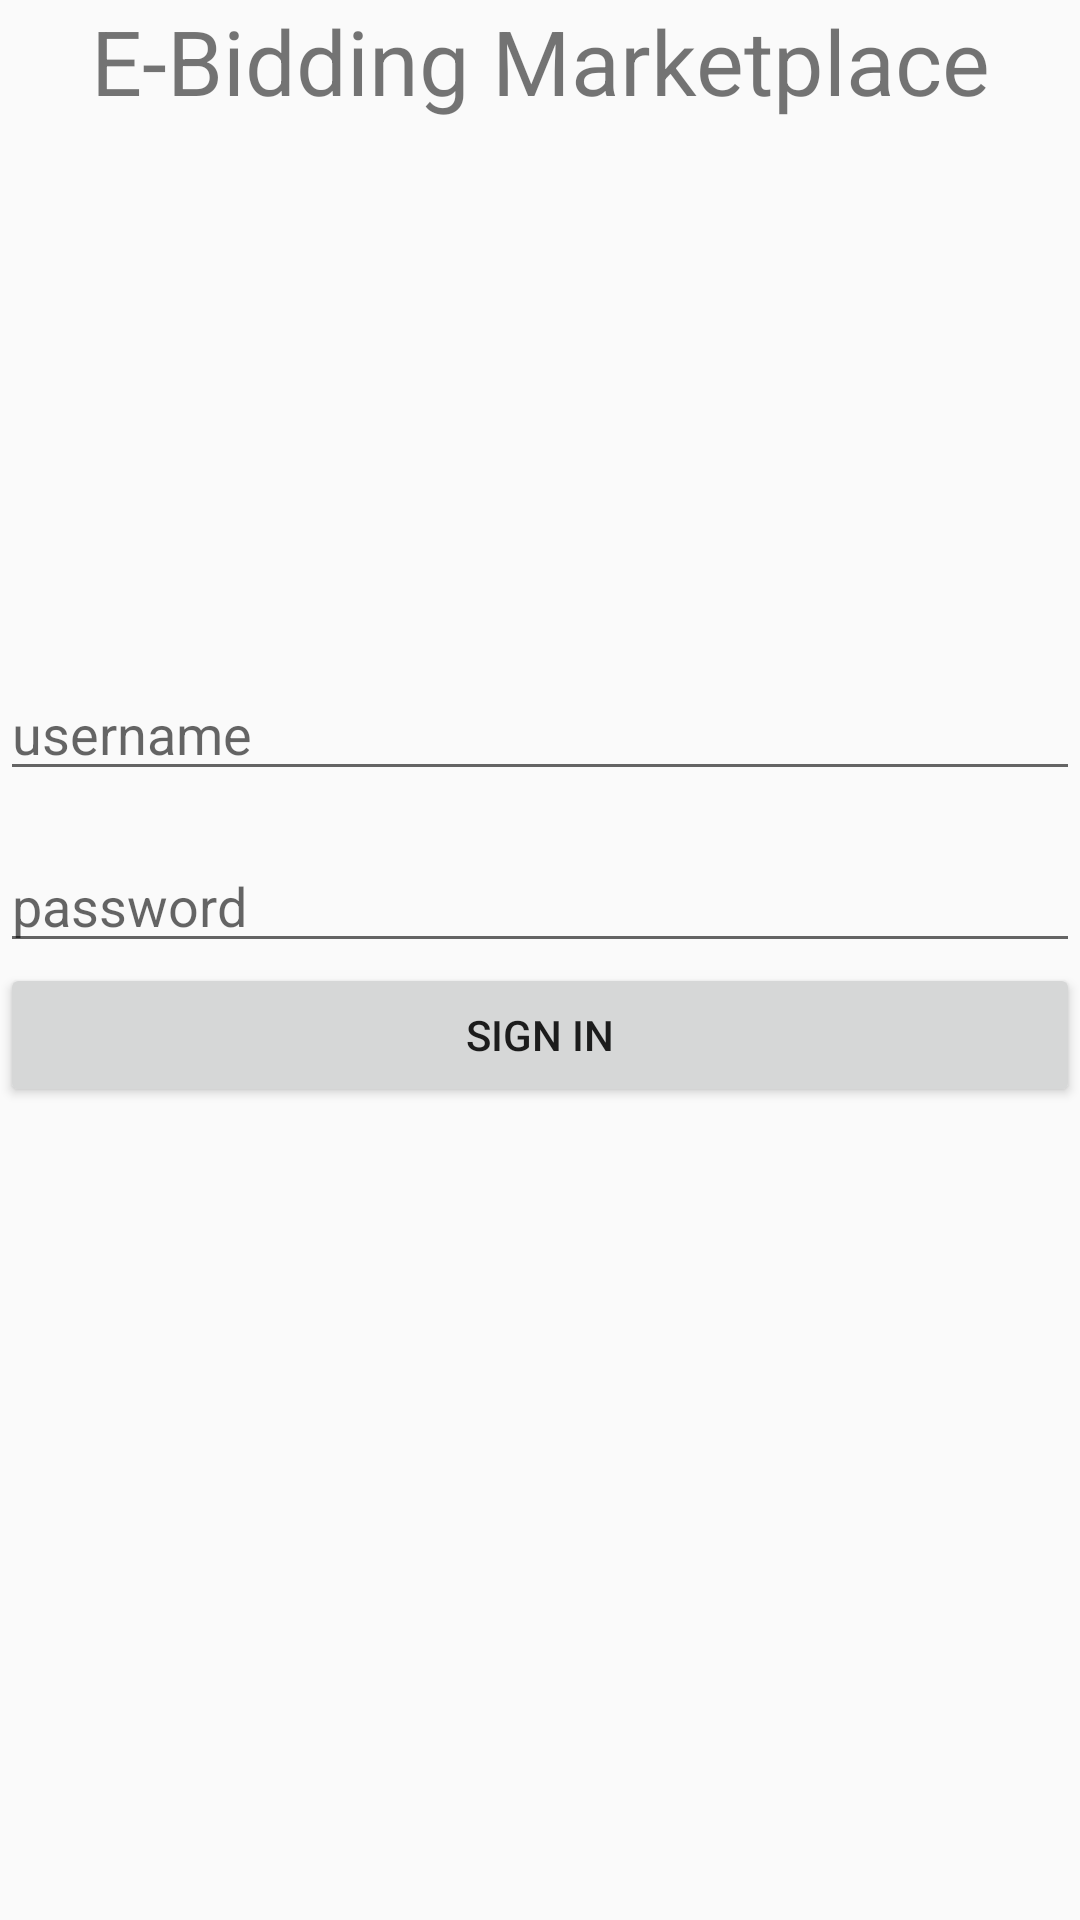

This screen was rendered from an Android layout file. Write that file and the resources it references.
<!-- AndroidManifest.xml: application theme AppTheme -->
<!-- res/layout/activity_signin.xml -->
<?xml version="1.0" encoding="utf-8"?>
<android.support.v7.widget.LinearLayoutCompat
        xmlns:android="http://schemas.android.com/apk/res/android"
        android:orientation="vertical"
        android:layout_width="match_parent"
        android:layout_margin="16dp"
        android:layout_height="match_parent">


    <android.support.v7.widget.AppCompatTextView
            android:layout_width="match_parent"
            android:layout_height="wrap_content"
            android:gravity="center_horizontal"
            android:textSize="30dp"
            android:text="E-Bidding Marketplace"/>

    <FrameLayout android:layout_width="match_parent"
                 android:layout_height="wrap_content">

        <android.support.v7.widget.AppCompatImageView
                android:layout_marginTop="16dp"
                android:layout_gravity="center_horizontal"
                android:layout_width="150dp"
                android:layout_height="150dp" android:background="@mipmap/ic_launcher"/>

    </FrameLayout>





    <android.support.v7.widget.AppCompatEditText
            android:id="@+id/usernameText"
            android:layout_width="match_parent"
            android:layout_height="wrap_content"
            android:hint="username"
            android:layout_marginTop="16dp"

            />

    <android.support.v7.widget.AppCompatEditText
            android:id="@+id/passwordText"
            android:layout_width="match_parent"
            android:layout_height="wrap_content"
            android:hint="password"
            android:layout_marginTop="16dp"

    />

    <android.support.v7.widget.AppCompatButton
            android:layout_width="match_parent"
            android:text="Sign In"
            android:layout_height="wrap_content"/>

</android.support.v7.widget.LinearLayoutCompat>
<!-- resources referenced by this layout -->
<resources>
  <style name="AppTheme" parent="Theme.AppCompat.Light.NoActionBar">
          
          <item name="colorPrimary">@color/colorPrimary</item>
          <item name="colorPrimaryDark">@color/scbColor</item>
          <item name="colorAccent">@color/colorAccent</item>
      </style>
  <color name="colorPrimary">#008577</color>
  <color name="scbColor">#462c80</color>
  <color name="colorAccent">#D81B60</color>
</resources>
